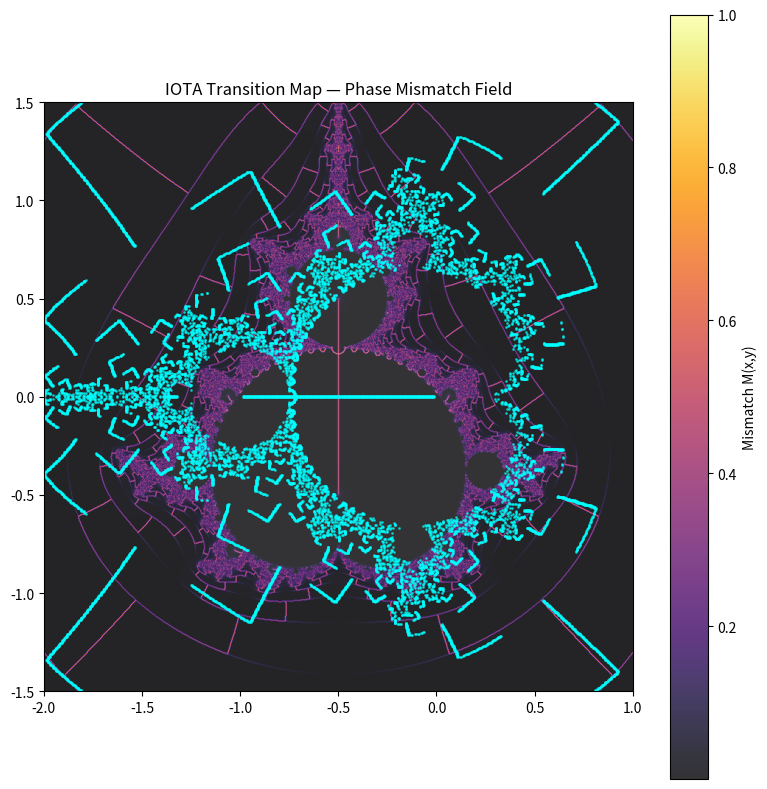

This chart was generated by the following Python code: (Note: this script raises an exception after producing the figure.)
import numpy as np
import matplotlib.pyplot as plt

# =========================
# CONFIG
# =========================
res = 800
max_iter = 100

xmin, xmax = -2.0, 1.0
ymin, ymax = -1.5, 1.5

# =========================
# GRID
# =========================
x = np.linspace(xmin, xmax, res)
y = np.linspace(ymin, ymax, res)
X, Y = np.meshgrid(x, y)
C = X + 1j * Y

Z = np.zeros_like(C)
mask = np.ones(C.shape, dtype=bool)

# =========================
# ITERATION (SAFE)
# =========================
for i in range(max_iter):
    Z[mask] = Z[mask]**2 + C[mask]
    mask &= (np.abs(Z) < 4)

# =========================
# PHASE FIELD
# =========================
phi = np.angle(Z)

# =========================
# GRADIENT (FLOW)
# =========================
grad_y, grad_x = np.gradient(phi)

# mismatch / iota field
M = np.sqrt(grad_x**2 + grad_y**2)

# normalize
M = M / np.max(M)

# =========================
# THRESHOLD (IOTA EVENTS)
# =========================
threshold = 0.4
iota_mask = M > threshold

# =========================
# PLOT
# =========================
fig, ax = plt.subplots(figsize=(8, 8))

# background = mandelbrot mask
ax.imshow(mask.T, extent=[xmin, xmax, ymin, ymax], cmap='gray', alpha=0.3)

# iota field
im = ax.imshow(M.T, extent=[xmin, xmax, ymin, ymax],
               cmap='inferno', alpha=0.8)

# highlight transitions
ax.scatter(X[iota_mask], Y[iota_mask],
           s=1, c='cyan', alpha=0.6)

ax.set_title("IOTA Transition Map — Phase Mismatch Field")
ax.set_xlim(xmin, xmax)
ax.set_ylim(ymin, ymax)

plt.colorbar(im, label="Mismatch M(x,y)")
plt.tight_layout()

# =========================
# SAVE
# =========================
plt.savefig(
    "RESEARCH/APPLIED_CASES/FRACTAL_SYSTEMS/scripts/outputs/iota_transition_map.png",
    dpi=200
)

plt.show()
